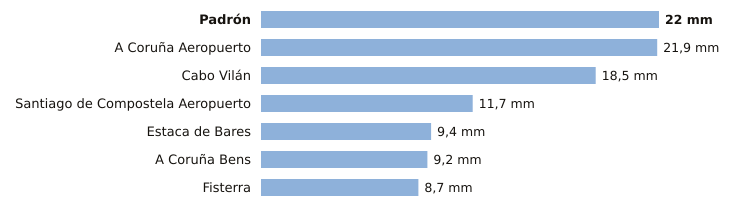

The table this chart was drawn from, first rows:
estacion, provincia, indicativo, mm_6_dias_anteriores, mm_hoy, mm_7_dias, horas_de_hoy
Padrón, A Coruña, 1473A, 22.0, 0.0, 22.0, 1
A Coruña Aeropuerto, A Coruña, 1387E, 21.9, 0.0, 21.9, 1
Cabo Vilán, A Coruña, 1393, 18.5, 0.0, 18.5, 1
Santiago de Compostela Aeropuerto, A Coruña, 1428, 11.7, 0.0, 11.7, 1
Estaca de Bares, A Coruña, 1351, 9.4, 0.0, 9.4, 1
A Coruña Bens, A Coruña, 1387D, 9.2, 0.0, 9.2, 1
Fisterra, A Coruña, 1400, 8.7, 0.0, 8.7, 1
